4-way image classification set "dataset" from GitHub (An0jin/ToneiverseLinux); label vocabulary: autumn warm, spring warm, summer cool, winter cool.

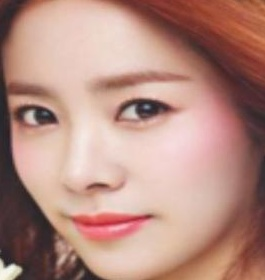
Label: spring warm

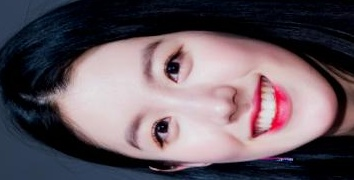
Label: summer cool

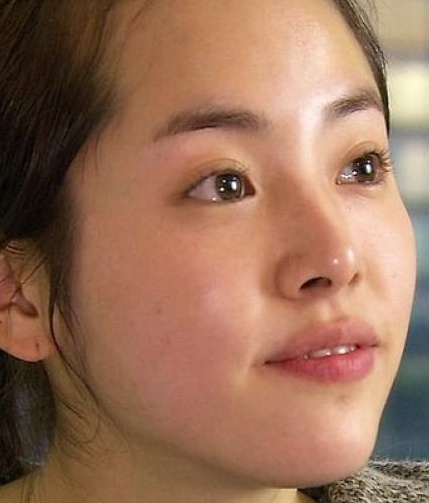
Label: autumn warm

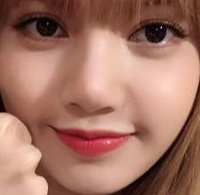
Label: autumn warm

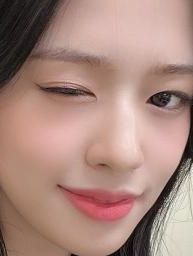
Label: winter cool

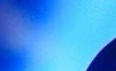
Label: winter cool
